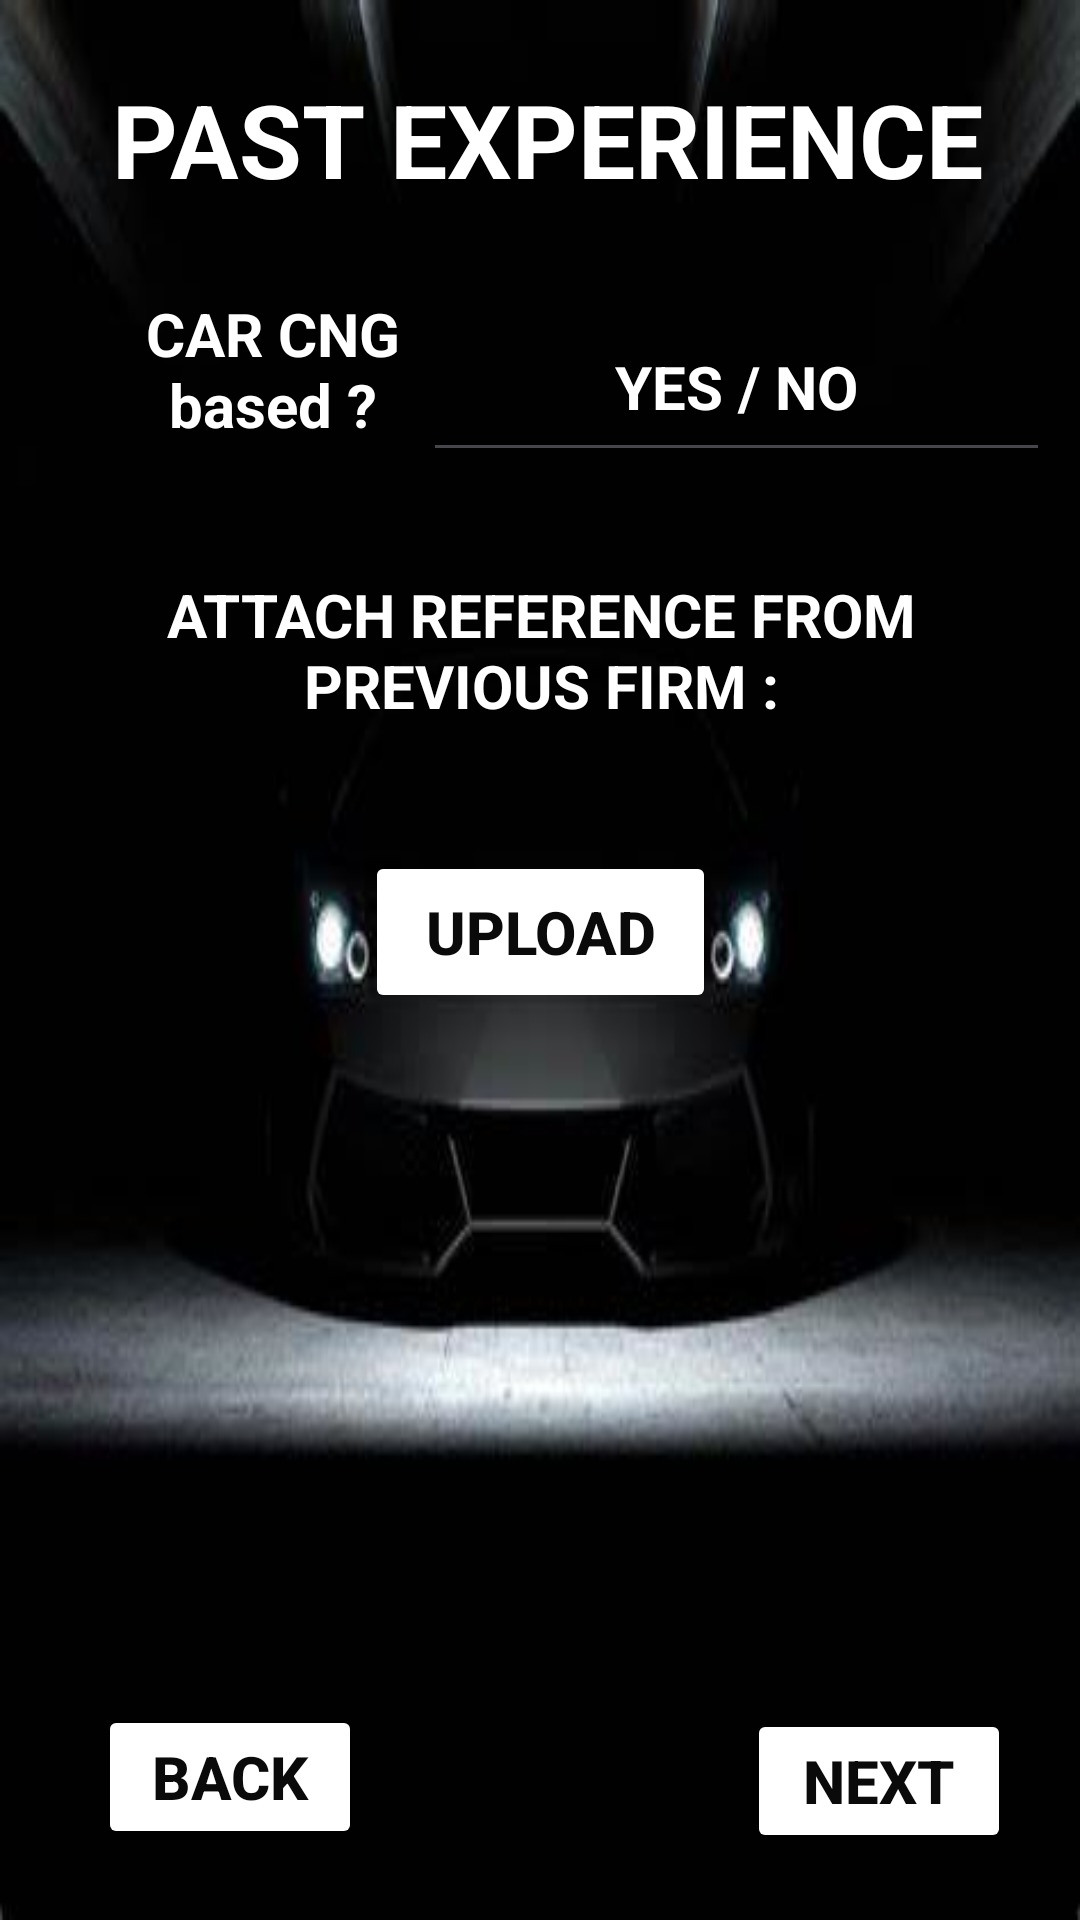

Reconstruct the res/layout file that produces this screen, plus the resources it refers to.
<!-- AndroidManifest.xml: application theme Base.Theme.Circle_Application -->
<!-- res/layout/activity_driver_past_experience2.xml -->
<?xml version="1.0" encoding="utf-8"?>
<androidx.constraintlayout.widget.ConstraintLayout xmlns:android="http://schemas.android.com/apk/res/android"
    xmlns:app="http://schemas.android.com/apk/res-auto"
    xmlns:tools="http://schemas.android.com/tools"
    android:layout_width="match_parent"
    android:layout_height="match_parent"
    tools:context=".driverPastExperience2"
    android:layout_margin="10dp"
    android:background="@drawable/back2">

        <Button
            android:id="@+id/b6back"
            android:layout_width="wrap_content"
            android:layout_height="wrap_content"
            android:backgroundTint="#FFFFFF"
            android:text="Back"
            android:textColor="#0B0A0A"
            android:textSize="20sp"
            android:textStyle="bold"
            app:cornerRadius="10sp"
            app:layout_constraintBottom_toBottomOf="parent"
            app:layout_constraintEnd_toEndOf="parent"
            app:layout_constraintHorizontal_bias="0.12"
            app:layout_constraintStart_toStartOf="parent"
            app:layout_constraintTop_toTopOf="parent"
            app:layout_constraintVertical_bias="0.96" />

        <Button
            android:id="@+id/b6nxt"
            android:layout_width="wrap_content"
            android:layout_height="wrap_content"
            android:backgroundTint="#FFFFFF"
            android:text="Next"
            android:textColor="#0B0A0A"
            android:textSize="20sp"
            android:textStyle="bold"
            app:cornerRadius="10sp"
            app:layout_constraintBottom_toBottomOf="parent"
            app:layout_constraintEnd_toEndOf="parent"
            app:layout_constraintHorizontal_bias="0.916"
            app:layout_constraintStart_toStartOf="parent"
            app:layout_constraintTop_toTopOf="parent"
            app:layout_constraintVertical_bias="0.962" />

        <TextView
            android:id="@+id/tv106"
            android:layout_width="331dp"
            android:layout_height="65dp"
            android:padding="10dp"
            android:text="PAST EXPERIENCE"
            android:textAlignment="center"
            android:textColor="#FFFFFF"
            android:textSize="34sp"
            android:textStyle="bold"
            app:layout_constraintBottom_toBottomOf="parent"
            app:layout_constraintEnd_toEndOf="parent"
            app:layout_constraintHorizontal_bias="0.59"
            app:layout_constraintStart_toStartOf="parent"
            app:layout_constraintTop_toTopOf="parent"
            app:layout_constraintVertical_bias="0.024" />

        <TextView
            android:id="@+id/tv107"
            android:layout_width="155dp"
            android:layout_height="65dp"
            android:text="CAR CNG based ?"
            android:textAlignment="center"
            android:textColor="#FFFFFF"
            android:textSize="20sp"
            android:textStyle="bold"
            app:layout_constraintBottom_toBottomOf="parent"
            app:layout_constraintEnd_toEndOf="parent"
            app:layout_constraintHorizontal_bias="0.067"
            app:layout_constraintStart_toStartOf="parent"
            app:layout_constraintTop_toTopOf="parent"
            app:layout_constraintVertical_bias="0.17" />

        <TextView
            android:id="@+id/tv108"
            android:layout_width="363dp"
            android:layout_height="87dp"
            android:padding="10dp"
            android:text="ATTACH REFERENCE FROM PREVIOUS FIRM :"
            android:textAlignment="center"
            android:textColor="#FFFFFF"
            android:textSize="20sp"
            android:textStyle="bold"
            app:layout_constraintBottom_toBottomOf="parent"
            app:layout_constraintEnd_toEndOf="parent"
            app:layout_constraintHorizontal_bias="0.551"
            app:layout_constraintStart_toStartOf="parent"
            app:layout_constraintTop_toTopOf="parent"
            app:layout_constraintVertical_bias="0.328" />

        <EditText
            android:id="@+id/et106"
            android:layout_width="209dp"
            android:layout_height="60dp"
            android:ems="10"
            android:hint="YES / NO"
            android:inputType="text"
            android:textAlignment="center"
            android:textColorHint="#FFFFFF"
            android:textSize="20sp"
            android:textStyle="bold"
            app:layout_constraintBottom_toBottomOf="parent"
            app:layout_constraintEnd_toEndOf="parent"
            app:layout_constraintHorizontal_bias="0.934"
            app:layout_constraintStart_toStartOf="parent"
            app:layout_constraintTop_toTopOf="parent"
            app:layout_constraintVertical_bias="0.168" />

        <Button
            android:id="@+id/bupload3"
            android:layout_width="117dp"
            android:layout_height="54dp"
            android:backgroundTint="#FFFFFF"
            android:text="Upload"
            android:textAlignment="center"
            android:textColor="#0B0A0A"
            android:textSize="20sp"
            android:textStyle="bold"
            app:cornerRadius="15dp"
            app:layout_constraintBottom_toBottomOf="parent"
            app:layout_constraintEnd_toEndOf="parent"
            app:layout_constraintHorizontal_bias="0.501"
            app:layout_constraintStart_toStartOf="parent"
            app:layout_constraintTop_toTopOf="parent"
            app:layout_constraintVertical_bias="0.484" />

        <ImageView
            android:id="@+id/imageView"
            android:layout_width="257dp"
            android:layout_height="191dp"
            android:layout_marginBottom="120dp"
            app:layout_constraintBottom_toBottomOf="parent"
            app:layout_constraintEnd_toEndOf="parent"
            app:layout_constraintHorizontal_bias="0.577"
            app:layout_constraintStart_toStartOf="parent"

            app:layout_constraintVertical_bias="0.281"
            tools:srcCompat=" " />


</androidx.constraintlayout.widget.ConstraintLayout>
<!-- resources referenced by this layout -->
<resources>
  <!-- drawable back2: jpeg bitmap (drawable, 8178 bytes) -->
  <style name="Base.Theme.Circle_Application" parent="Theme.Material3.DayNight.NoActionBar">
          
          <item name="colorPrimary">#5000FF</item>
          <item name="colorPrimaryVariant">#264DDD</item>
          <item name="colorOnPrimary">@color/white</item>
          
          <item name="colorSecondary">#FF0000</item>
          <item name="colorSecondaryVariant">#EC1D1D</item>
          <item name="colorOnSecondary">@color/black</item>
  
          <item name="android:statusBarColor" tools:targetApi="1">?attr/colorPrimaryVariant</item>
      </style>
  <color name="white">#FFFFFFFF</color>
  <color name="black">#FF000000</color>
</resources>
